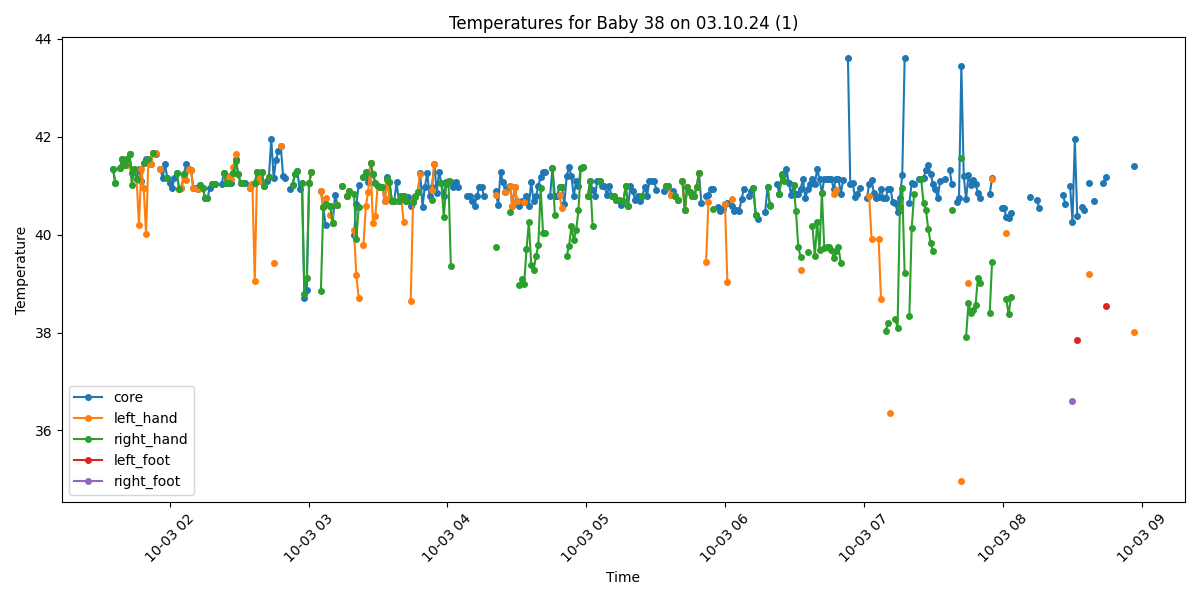

Source data for this figure (header and first rows):
Process, Image Path, core, left_hand, right_hand, left_foot, right_foot, limbs_avg, core_minus_limbs, diagnosis
True, /data/uabcvmsc/shared/newborn/38/03.10.2…, 41.35, , 41.35, , , 41.35, 0.0, Fever
True, /data/uabcvmsc/shared/newborn/38/03.10.2…, 41.06, , 41.06, , , 41.06, 0.0, Fever
False, /data/uabcvmsc/shared/newborn/38/03.10.2…, , , , , , , , 
True, /data/uabcvmsc/shared/newborn/38/03.10.2…, 41.36, 41.36, 41.36, , , 41.36, 0.0, Fever
True, /data/uabcvmsc/shared/newborn/38/03.10.2…, 41.55, 41.55, 41.55, , , 41.55, 0.0, Fever
True, /data/uabcvmsc/shared/newborn/38/03.10.2…, 41.43, 41.43, 41.43, , , 41.43, 0.0, Fever
True, /data/uabcvmsc/shared/newborn/38/03.10.2…, 41.54, 41.42, 41.54, , , 41.48, 0.06, Fever
True, /data/uabcvmsc/shared/newborn/38/03.10.2…, 41.64, 41.64, 41.64, , , 41.64, 0.0, Fever
True, /data/uabcvmsc/shared/newborn/38/03.10.2…, 41.26, , 41.01, , , 41.01, 0.25, Fever
True, /data/uabcvmsc/shared/newborn/38/03.10.2…, 41.35, 41.35, 41.35, , , 41.35, 0.0, Fever
True, /data/uabcvmsc/shared/newborn/38/03.10.2…, 41.14, 41.14, 41.14, , , 41.14, 0.0, Fever
True, /data/uabcvmsc/shared/newborn/38/03.10.2…, 41.34, 40.19, , , , 40.19, 1.15, Fever
True, /data/uabcvmsc/shared/newborn/38/03.10.2…, 41.1, 41.34, , , , 41.34, -0.24, Fever
True, /data/uabcvmsc/shared/newborn/38/03.10.2…, 41.46, 40.95, 41.46, , , 41.2, 0.26, Fever
True, /data/uabcvmsc/shared/newborn/38/03.10.2…, 41.54, 40.02, , , , 40.02, 1.52, Fever
True, /data/uabcvmsc/shared/newborn/38/03.10.2…, 41.54, 41.54, 41.54, , , 41.54, 0.0, Fever
True, /data/uabcvmsc/shared/newborn/38/03.10.2…, 41.45, 41.45, , , , 41.45, 0.0, Fever
True, /data/uabcvmsc/shared/newborn/38/03.10.2…, 41.66, 41.66, 41.66, , , 41.66, 0.0, Fever
True, /data/uabcvmsc/shared/newborn/38/03.10.2…, 41.64, 41.66, , , , 41.66, -0.02, Fever
True, /data/uabcvmsc/shared/newborn/38/03.10.2…, , , , , , , , No core temperature
True, /data/uabcvmsc/shared/newborn/38/03.10.2…, 41.35, 41.35, , , , 41.35, 0.0, Fever
True, /data/uabcvmsc/shared/newborn/38/03.10.2…, 41.16, , , , , , , Fever
True, /data/uabcvmsc/shared/newborn/38/03.10.2…, 41.44, , , , , , , Fever
True, /data/uabcvmsc/shared/newborn/38/03.10.2…, 41.16, , 41.16, , , 41.16, 0.0, Fever
True, /data/uabcvmsc/shared/newborn/38/03.10.2…, 41.05, , , , , , , Fever
True, /data/uabcvmsc/shared/newborn/38/03.10.2…, 40.96, , , , , , , Fever
True, /data/uabcvmsc/shared/newborn/38/03.10.2…, 41.15, , , , , , , Fever
True, /data/uabcvmsc/shared/newborn/38/03.10.2…, 41.25, , 41.25, , , 41.25, 0.0, Fever
True, /data/uabcvmsc/shared/newborn/38/03.10.2…, 40.94, 40.94, 40.94, , , 40.94, 0.0, Fever
True, /data/uabcvmsc/shared/newborn/38/03.10.2…, 40.95, 40.95, , , , 40.95, 0.0, Fever
True, /data/uabcvmsc/shared/newborn/38/03.10.2…, 41.24, 41.18, 41.24, , , 41.21, 0.03, Fever
True, /data/uabcvmsc/shared/newborn/38/03.10.2…, 41.44, 41.11, , , , 41.11, 0.33, Fever
True, /data/uabcvmsc/shared/newborn/38/03.10.2…, 41.35, 41.35, , , , 41.35, 0.0, Fever
True, /data/uabcvmsc/shared/newborn/38/03.10.2…, 41.33, 41.33, , , , 41.33, 0.0, Fever
True, /data/uabcvmsc/shared/newborn/38/03.10.2…, 40.96, 40.96, , , , 40.96, 0.0, Fever
True, /data/uabcvmsc/shared/newborn/38/03.10.2…, 40.96, , , , , , , Fever
True, /data/uabcvmsc/shared/newborn/38/03.10.2…, 40.94, 40.94, , , , 40.94, 0.0, Fever
True, /data/uabcvmsc/shared/newborn/38/03.10.2…, 41.02, , 41.02, , , 41.02, 0.0, Fever
True, /data/uabcvmsc/shared/newborn/38/03.10.2…, 40.95, , 40.95, , , 40.95, 0.0, Fever
True, /data/uabcvmsc/shared/newborn/38/03.10.2…, 40.75, , 40.75, , , 40.75, 0.0, Fever
True, /data/uabcvmsc/shared/newborn/38/03.10.2…, 40.75, , 40.75, , , 40.75, 0.0, Fever
True, /data/uabcvmsc/shared/newborn/38/03.10.2…, 40.96, , , , , , , Fever
True, /data/uabcvmsc/shared/newborn/38/03.10.2…, 41.04, , 41.04, , , 41.04, 0.0, Fever
True, /data/uabcvmsc/shared/newborn/38/03.10.2…, 41.04, , 41.04, , , 41.04, 0.0, Fever
False, /data/uabcvmsc/shared/newborn/38/03.10.2…, , , , , , , , 
False, /data/uabcvmsc/shared/newborn/38/03.10.2…, , , , , , , , 
True, /data/uabcvmsc/shared/newborn/38/03.10.2…, 41.04, , , , , , , Fever
True, /data/uabcvmsc/shared/newborn/38/03.10.2…, 41.25, , 41.25, , , 41.25, 0.0, Fever
True, /data/uabcvmsc/shared/newborn/38/03.10.2…, 41.05, 41.2, 41.05, , , 41.12, -0.07, Fever
True, /data/uabcvmsc/shared/newborn/38/03.10.2…, 41.05, 41.19, 41.05, , , 41.12, -0.07, Fever
True, /data/uabcvmsc/shared/newborn/38/03.10.2…, 41.05, 41.13, , , , 41.13, -0.08, Fever
True, /data/uabcvmsc/shared/newborn/38/03.10.2…, 41.25, 41.38, 41.25, , , 41.32, -0.07, Fever
True, /data/uabcvmsc/shared/newborn/38/03.10.2…, 41.54, 41.64, 41.5, , , 41.57, -0.03, Fever
True, /data/uabcvmsc/shared/newborn/38/03.10.2…, 41.24, , 41.24, , , 41.24, 0.0, Fever
True, /data/uabcvmsc/shared/newborn/38/03.10.2…, 41.05, 41.05, 41.05, , , 41.05, 0.0, Fever
True, /data/uabcvmsc/shared/newborn/38/03.10.2…, 41.06, , 41.06, , , 41.06, 0.0, Fever
True, /data/uabcvmsc/shared/newborn/38/03.10.2…, 41.05, , , , , , , Fever
True, /data/uabcvmsc/shared/newborn/38/03.10.2…, , , , , , , , No core temperature
True, /data/uabcvmsc/shared/newborn/38/03.10.2…, 40.95, 40.95, , , , 40.95, 0.0, Fever
True, /data/uabcvmsc/shared/newborn/38/03.10.2…, 41.04, 41.04, , , , 41.04, 0.0, Fever
... 440 more rows
